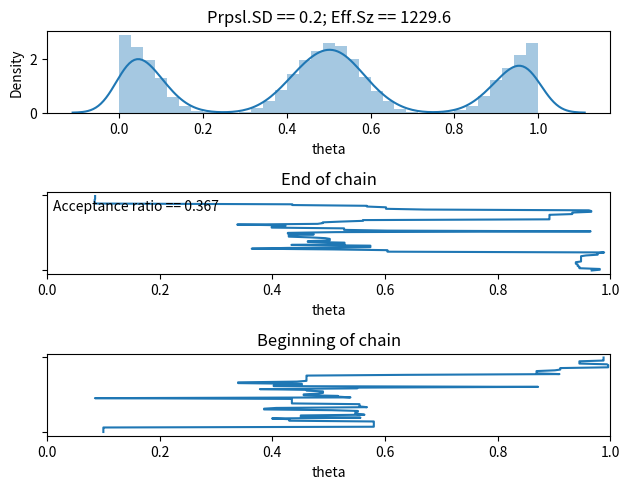

Reproduce this figure in Python.
import itertools

from scipy import stats
import numpy as np
import matplotlib.pyplot as plt
import seaborn as sns


def acf(trace, lag):
    '''
    Autocorrelation function, based on Pearson correlation
    coefficient.
    '''
    correlation, _ = stats.stats.pearsonr(trace[:-lag], trace[lag:])
    return correlation


def ess(trace):
    '''
    Effective sample size, as defined in Kruschke's "Doing
    Bayesian Data Analysis", 2nd edition, p. 184.
    '''
    significant_autocorrelations = []
    for lag in itertools.count(start=1):
        autocorrelation = acf(trace, lag)
        significant_autocorrelations.append(autocorrelation)
        if autocorrelation < 0.05:
            break
    N = len(trace)
    denominator = 1 + 2 * sum(significant_autocorrelations)
    return N / denominator


def acceptance_ratio(trace, min_diff=0.0001):
    diffs = np.array(trace[1:]) - np.array(trace[:-1])
    abs_diff = np.abs(diffs)
    not_accepted_steps = abs_diff < min_diff
    return 1 - sum(not_accepted_steps) / (len(trace) - 1)


# Specify the data, to be used in the likelihood function
data = []

def likelihood(theta, data):
    '''Bernoulli likelihood function'''
    if theta > 1 or theta < 0:
        return 0
    z = sum(data)
    N = len(data)
    return theta ** z * (1 - theta) ** (N - z)

# Define the prior density function
def prior(theta):
    return (np.cos(4 * np.pi * theta) + 1) ** 2 / 1.5

# Define the relative probability of the target distribution,
# as a function of vector theta. For our application, this
# target distribution is the unnormalized posterior distribution.
def target_relative_probability(theta, data):
    return likelihood(theta, data) * prior(theta)

trace_length = 50000  # The number of jumps to try
burn_in = int(.0 * trace_length)

def metropolis(target_prob, proposal_sd, starting_point, trace_length):
    '''
    Run a simple Metrolopis MCMC algorithm with normal deviated
    proposal.
    '''
    trace = [starting_point]
    while len(trace) < trace_length:
        current_position = trace[-1]
        proposed_jump = np.random.normal(0, proposal_sd)
        proposed_position = current_position + proposed_jump
        current_prob = target_prob(current_position, data)
        proposed_prob = target_prob(proposed_position, data)
        acceptance_prob = min(1, proposed_prob / current_prob)
        if np.random.uniform() < acceptance_prob:
            next_position = proposed_position
        else:
            next_position = current_position
        trace.append(next_position)
    return trace

# Specify standard deviation of proposal distribution
proposal_sd = [0.02, 0.2, 2][1]
trace = metropolis(target_relative_probability, proposal_sd,
                   starting_point=.1, trace_length=trace_length)
# Extract the post-burn-in portion of the trace
accepted_trace = trace[burn_in:]
effective_size = ess(accepted_trace)
acc_ratio = acceptance_ratio(accepted_trace)

plt.subplot(3, 1, 1)
title_template = 'Prpsl.SD == {}; Eff.Sz == {:.1f}'
plt.title(title_template.format(proposal_sd, effective_size))
sns.distplot(accepted_trace)
plt.xlabel('theta')

plt.subplot(3, 1, 2)
plt.title('End of chain')
plt.plot(trace[-100:], range(100))
plt.text(.01, 80, 'Acceptance ratio == {:.3f}'.format(acc_ratio))
plt.xlim([0, 1])
plt.gca().set_yticklabels([])
plt.xlabel('theta')

plt.subplot(3, 1, 3)
plt.title('Beginning of chain')
plt.plot(trace[:100], range(100))
plt.xlim([0, 1])
plt.gca().set_yticklabels([])
plt.tight_layout()
plt.xlabel('theta')

plt.show()
